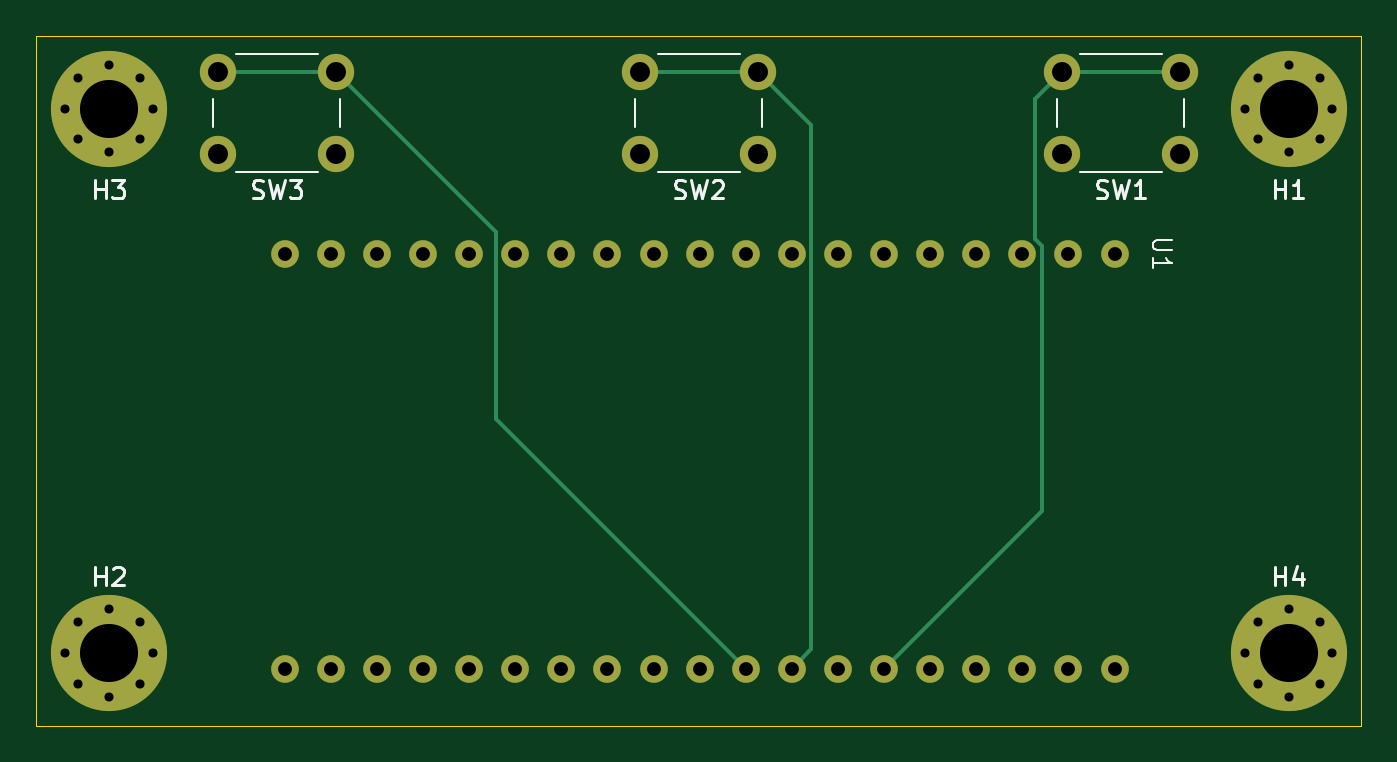
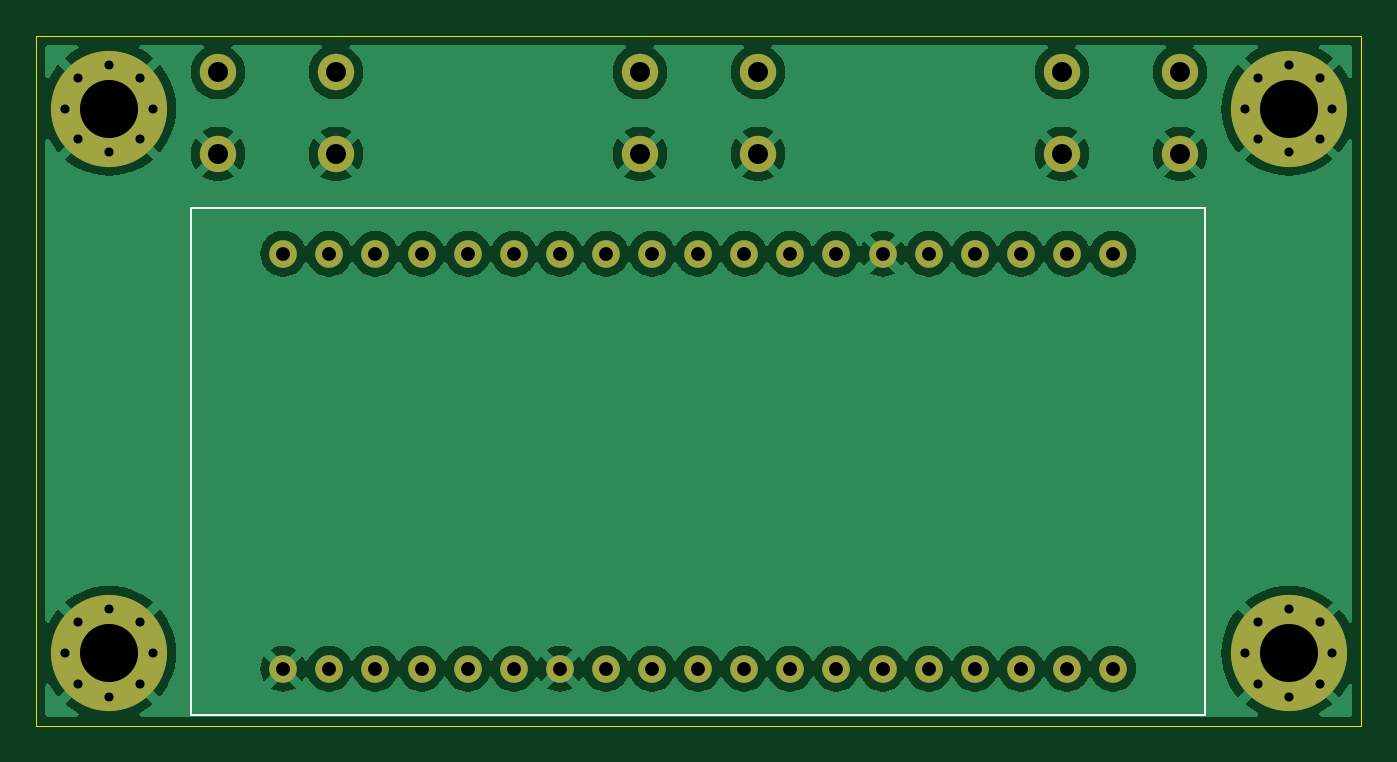
Circuit board: 11 layer files. Board 73.0 x 38.0 mm.
- bottom_copper: desk-controller-B_Cu.gbr (96332 bytes)
- bottom_mask: desk-controller-B_Mask.gbr (3012 bytes)
- paste: desk-controller-B_Paste.gbr (486 bytes)
- bottom_silk: desk-controller-B_Silkscreen.gbr (736 bytes)
- outline: desk-controller-Edge_Cuts.gbr (646 bytes)
- top_copper: desk-controller-F_Cu.gbr (6170 bytes)
- top_mask: desk-controller-F_Mask.gbr (3012 bytes)
- paste: desk-controller-F_Paste.gbr (486 bytes)
- top_silk: desk-controller-F_Silkscreen.gbr (9238 bytes)
- drill: desk-controller-NPTH.drl (293 bytes)
- drill: desk-controller-PTH.drl (1889 bytes)

=== bottom_copper: desk-controller-B_Cu.gbr (96332 bytes, source omitted) ===
=== bottom_mask: desk-controller-B_Mask.gbr ===
%TF.GenerationSoftware,KiCad,Pcbnew,7.0.11+dfsg-1build4*%
%TF.CreationDate,2026-01-30T16:30:13+11:00*%
%TF.ProjectId,desk-controller,6465736b-2d63-46f6-9e74-726f6c6c6572,rev?*%
%TF.SameCoordinates,Original*%
%TF.FileFunction,Soldermask,Bot*%
%TF.FilePolarity,Negative*%
%FSLAX46Y46*%
G04 Gerber Fmt 4.6, Leading zero omitted, Abs format (unit mm)*
G04 Created by KiCad (PCBNEW 7.0.11+dfsg-1build4) date 2026-01-30 16:30:13*
%MOMM*%
%LPD*%
G01*
G04 APERTURE LIST*
%ADD10C,0.800000*%
%ADD11C,6.400000*%
%ADD12C,2.000000*%
%ADD13C,1.524000*%
G04 APERTURE END LIST*
D10*
%TO.C,H3*%
X101600000Y-104000000D03*
X102302944Y-102302944D03*
X102302944Y-105697056D03*
X104000000Y-101600000D03*
D11*
X104000000Y-104000000D03*
D10*
X104000000Y-106400000D03*
X105697056Y-102302944D03*
X105697056Y-105697056D03*
X106400000Y-104000000D03*
%TD*%
D12*
%TO.C,SW1*%
X156500000Y-102000000D03*
X163000000Y-102000000D03*
X156500000Y-106500000D03*
X163000000Y-106500000D03*
%TD*%
%TO.C,SW3*%
X110000000Y-102000000D03*
X116500000Y-102000000D03*
X110000000Y-106500000D03*
X116500000Y-106500000D03*
%TD*%
D10*
%TO.C,H4*%
X166600000Y-134000000D03*
X167302944Y-132302944D03*
X167302944Y-135697056D03*
X169000000Y-131600000D03*
D11*
X169000000Y-134000000D03*
D10*
X169000000Y-136400000D03*
X170697056Y-132302944D03*
X170697056Y-135697056D03*
X171400000Y-134000000D03*
%TD*%
%TO.C,H2*%
X101600000Y-134000000D03*
X102302944Y-132302944D03*
X102302944Y-135697056D03*
X104000000Y-131600000D03*
D11*
X104000000Y-134000000D03*
D10*
X104000000Y-136400000D03*
X105697056Y-132302944D03*
X105697056Y-135697056D03*
X106400000Y-134000000D03*
%TD*%
D13*
%TO.C,U1*%
X159400000Y-112000000D03*
X156860000Y-112000000D03*
X154320000Y-112000000D03*
X151780000Y-112000000D03*
X149240000Y-112000000D03*
X146700000Y-112000000D03*
X144160000Y-112000000D03*
X141620000Y-112000000D03*
X139080000Y-112000000D03*
X136540000Y-112000000D03*
X134000000Y-112000000D03*
X131460000Y-112000000D03*
X128920000Y-112000000D03*
X126380000Y-112000000D03*
X123840000Y-112000000D03*
X121300000Y-112000000D03*
X118760000Y-112000000D03*
X116220000Y-112000000D03*
X113680000Y-112000000D03*
X159400000Y-134860000D03*
X156860000Y-134860000D03*
X154320000Y-134860000D03*
X151780000Y-134860000D03*
X149240000Y-134860000D03*
X146700000Y-134860000D03*
X144160000Y-134860000D03*
X141620000Y-134860000D03*
X139080000Y-134860000D03*
X136540000Y-134860000D03*
X134000000Y-134860000D03*
X131460000Y-134860000D03*
X128920000Y-134860000D03*
X126380000Y-134860000D03*
X123840000Y-134860000D03*
X121300000Y-134860000D03*
X118760000Y-134860000D03*
X116220000Y-134860000D03*
X113680000Y-134860000D03*
%TD*%
D10*
%TO.C,H1*%
X166600000Y-104000000D03*
X167302944Y-102302944D03*
X167302944Y-105697056D03*
X169000000Y-101600000D03*
D11*
X169000000Y-104000000D03*
D10*
X169000000Y-106400000D03*
X170697056Y-102302944D03*
X170697056Y-105697056D03*
X171400000Y-104000000D03*
%TD*%
D12*
%TO.C,SW2*%
X133250000Y-102000000D03*
X139750000Y-102000000D03*
X133250000Y-106500000D03*
X139750000Y-106500000D03*
%TD*%
M02*

=== paste: desk-controller-B_Paste.gbr ===
%TF.GenerationSoftware,KiCad,Pcbnew,7.0.11+dfsg-1build4*%
%TF.CreationDate,2026-01-30T16:30:13+11:00*%
%TF.ProjectId,desk-controller,6465736b-2d63-46f6-9e74-726f6c6c6572,rev?*%
%TF.SameCoordinates,Original*%
%TF.FileFunction,Paste,Bot*%
%TF.FilePolarity,Positive*%
%FSLAX46Y46*%
G04 Gerber Fmt 4.6, Leading zero omitted, Abs format (unit mm)*
G04 Created by KiCad (PCBNEW 7.0.11+dfsg-1build4) date 2026-01-30 16:30:13*
%MOMM*%
%LPD*%
G01*
G04 APERTURE LIST*
G04 APERTURE END LIST*
M02*

=== bottom_silk: desk-controller-B_Silkscreen.gbr ===
%TF.GenerationSoftware,KiCad,Pcbnew,7.0.11+dfsg-1build4*%
%TF.CreationDate,2026-01-30T16:30:13+11:00*%
%TF.ProjectId,desk-controller,6465736b-2d63-46f6-9e74-726f6c6c6572,rev?*%
%TF.SameCoordinates,Original*%
%TF.FileFunction,Legend,Bot*%
%TF.FilePolarity,Positive*%
%FSLAX46Y46*%
G04 Gerber Fmt 4.6, Leading zero omitted, Abs format (unit mm)*
G04 Created by KiCad (PCBNEW 7.0.11+dfsg-1build4) date 2026-01-30 16:30:13*
%MOMM*%
%LPD*%
G01*
G04 APERTURE LIST*
%ADD10C,0.100000*%
G04 APERTURE END LIST*
D10*
%TO.C,U1*%
X164480000Y-109460000D02*
X108600000Y-109460000D01*
X108600000Y-109460000D02*
X108600000Y-137400000D01*
X164480000Y-137400000D02*
X164480000Y-109460000D01*
X108600000Y-137400000D02*
X164480000Y-137400000D01*
%TD*%
M02*

=== outline: desk-controller-Edge_Cuts.gbr ===
%TF.GenerationSoftware,KiCad,Pcbnew,7.0.11+dfsg-1build4*%
%TF.CreationDate,2026-01-30T16:30:13+11:00*%
%TF.ProjectId,desk-controller,6465736b-2d63-46f6-9e74-726f6c6c6572,rev?*%
%TF.SameCoordinates,Original*%
%TF.FileFunction,Profile,NP*%
%FSLAX46Y46*%
G04 Gerber Fmt 4.6, Leading zero omitted, Abs format (unit mm)*
G04 Created by KiCad (PCBNEW 7.0.11+dfsg-1build4) date 2026-01-30 16:30:13*
%MOMM*%
%LPD*%
G01*
G04 APERTURE LIST*
%TA.AperFunction,Profile*%
%ADD10C,0.050000*%
%TD*%
G04 APERTURE END LIST*
D10*
X100000000Y-100000000D02*
X173000000Y-100000000D01*
X173000000Y-138000000D01*
X100000000Y-138000000D01*
X100000000Y-100000000D01*
M02*

=== top_copper: desk-controller-F_Cu.gbr (6170 bytes, source omitted) ===
=== top_mask: desk-controller-F_Mask.gbr ===
%TF.GenerationSoftware,KiCad,Pcbnew,7.0.11+dfsg-1build4*%
%TF.CreationDate,2026-01-30T16:30:13+11:00*%
%TF.ProjectId,desk-controller,6465736b-2d63-46f6-9e74-726f6c6c6572,rev?*%
%TF.SameCoordinates,Original*%
%TF.FileFunction,Soldermask,Top*%
%TF.FilePolarity,Negative*%
%FSLAX46Y46*%
G04 Gerber Fmt 4.6, Leading zero omitted, Abs format (unit mm)*
G04 Created by KiCad (PCBNEW 7.0.11+dfsg-1build4) date 2026-01-30 16:30:13*
%MOMM*%
%LPD*%
G01*
G04 APERTURE LIST*
%ADD10C,0.800000*%
%ADD11C,6.400000*%
%ADD12C,2.000000*%
%ADD13C,1.524000*%
G04 APERTURE END LIST*
D10*
%TO.C,H3*%
X101600000Y-104000000D03*
X102302944Y-102302944D03*
X102302944Y-105697056D03*
X104000000Y-101600000D03*
D11*
X104000000Y-104000000D03*
D10*
X104000000Y-106400000D03*
X105697056Y-102302944D03*
X105697056Y-105697056D03*
X106400000Y-104000000D03*
%TD*%
D12*
%TO.C,SW1*%
X156500000Y-102000000D03*
X163000000Y-102000000D03*
X156500000Y-106500000D03*
X163000000Y-106500000D03*
%TD*%
%TO.C,SW3*%
X110000000Y-102000000D03*
X116500000Y-102000000D03*
X110000000Y-106500000D03*
X116500000Y-106500000D03*
%TD*%
D10*
%TO.C,H4*%
X166600000Y-134000000D03*
X167302944Y-132302944D03*
X167302944Y-135697056D03*
X169000000Y-131600000D03*
D11*
X169000000Y-134000000D03*
D10*
X169000000Y-136400000D03*
X170697056Y-132302944D03*
X170697056Y-135697056D03*
X171400000Y-134000000D03*
%TD*%
%TO.C,H2*%
X101600000Y-134000000D03*
X102302944Y-132302944D03*
X102302944Y-135697056D03*
X104000000Y-131600000D03*
D11*
X104000000Y-134000000D03*
D10*
X104000000Y-136400000D03*
X105697056Y-132302944D03*
X105697056Y-135697056D03*
X106400000Y-134000000D03*
%TD*%
D13*
%TO.C,U1*%
X159400000Y-112000000D03*
X156860000Y-112000000D03*
X154320000Y-112000000D03*
X151780000Y-112000000D03*
X149240000Y-112000000D03*
X146700000Y-112000000D03*
X144160000Y-112000000D03*
X141620000Y-112000000D03*
X139080000Y-112000000D03*
X136540000Y-112000000D03*
X134000000Y-112000000D03*
X131460000Y-112000000D03*
X128920000Y-112000000D03*
X126380000Y-112000000D03*
X123840000Y-112000000D03*
X121300000Y-112000000D03*
X118760000Y-112000000D03*
X116220000Y-112000000D03*
X113680000Y-112000000D03*
X159400000Y-134860000D03*
X156860000Y-134860000D03*
X154320000Y-134860000D03*
X151780000Y-134860000D03*
X149240000Y-134860000D03*
X146700000Y-134860000D03*
X144160000Y-134860000D03*
X141620000Y-134860000D03*
X139080000Y-134860000D03*
X136540000Y-134860000D03*
X134000000Y-134860000D03*
X131460000Y-134860000D03*
X128920000Y-134860000D03*
X126380000Y-134860000D03*
X123840000Y-134860000D03*
X121300000Y-134860000D03*
X118760000Y-134860000D03*
X116220000Y-134860000D03*
X113680000Y-134860000D03*
%TD*%
D10*
%TO.C,H1*%
X166600000Y-104000000D03*
X167302944Y-102302944D03*
X167302944Y-105697056D03*
X169000000Y-101600000D03*
D11*
X169000000Y-104000000D03*
D10*
X169000000Y-106400000D03*
X170697056Y-102302944D03*
X170697056Y-105697056D03*
X171400000Y-104000000D03*
%TD*%
D12*
%TO.C,SW2*%
X133250000Y-102000000D03*
X139750000Y-102000000D03*
X133250000Y-106500000D03*
X139750000Y-106500000D03*
%TD*%
M02*

=== paste: desk-controller-F_Paste.gbr ===
%TF.GenerationSoftware,KiCad,Pcbnew,7.0.11+dfsg-1build4*%
%TF.CreationDate,2026-01-30T16:30:13+11:00*%
%TF.ProjectId,desk-controller,6465736b-2d63-46f6-9e74-726f6c6c6572,rev?*%
%TF.SameCoordinates,Original*%
%TF.FileFunction,Paste,Top*%
%TF.FilePolarity,Positive*%
%FSLAX46Y46*%
G04 Gerber Fmt 4.6, Leading zero omitted, Abs format (unit mm)*
G04 Created by KiCad (PCBNEW 7.0.11+dfsg-1build4) date 2026-01-30 16:30:13*
%MOMM*%
%LPD*%
G01*
G04 APERTURE LIST*
G04 APERTURE END LIST*
M02*

=== top_silk: desk-controller-F_Silkscreen.gbr (9238 bytes, source omitted) ===
=== drill: desk-controller-NPTH.drl ===
M48
; DRILL file {KiCad 7.0.11+dfsg-1build4} date Fri 30 Jan 2026 16:30:37
; FORMAT={-:-/ absolute / inch / decimal}
; #@! TF.CreationDate,2026-01-30T16:30:37+11:00
; #@! TF.GenerationSoftware,Kicad,Pcbnew,7.0.11+dfsg-1build4
; #@! TF.FileFunction,NonPlated,1,2,NPTH
FMAT,2
INCH
%
G90
G05
M30

=== drill: desk-controller-PTH.drl ===
M48
; DRILL file {KiCad 7.0.11+dfsg-1build4} date Fri 30 Jan 2026 16:30:37
; FORMAT={-:-/ absolute / inch / decimal}
; #@! TF.CreationDate,2026-01-30T16:30:37+11:00
; #@! TF.GenerationSoftware,Kicad,Pcbnew,7.0.11+dfsg-1build4
; #@! TF.FileFunction,Plated,1,2,PTH
FMAT,2
INCH
; #@! TA.AperFunction,Plated,PTH,ComponentDrill
T1C0.0197
; #@! TA.AperFunction,Plated,PTH,ComponentDrill
T2C0.0300
; #@! TA.AperFunction,Plated,PTH,ComponentDrill
T3C0.0433
; #@! TA.AperFunction,Plated,PTH,ComponentDrill
T4C0.1260
%
G90
G05
T1
X4.0Y-4.0945
X4.0Y-5.2756
X4.0277Y-4.0277
X4.0277Y-4.1613
X4.0277Y-5.2088
X4.0277Y-5.3424
X4.0945Y-4.0
X4.0945Y-4.189
X4.0945Y-5.1811
X4.0945Y-5.3701
X4.1613Y-4.0277
X4.1613Y-4.1613
X4.1613Y-5.2088
X4.1613Y-5.3424
X4.189Y-4.0945
X4.189Y-5.2756
X6.5591Y-4.0945
X6.5591Y-5.2756
X6.5867Y-4.0277
X6.5867Y-4.1613
X6.5867Y-5.2088
X6.5867Y-5.3424
X6.6535Y-4.0
X6.6535Y-4.189
X6.6535Y-5.1811
X6.6535Y-5.3701
X6.7204Y-4.0277
X6.7204Y-4.1613
X6.7204Y-5.2088
X6.7204Y-5.3424
X6.748Y-4.0945
X6.748Y-5.2756
T2
X4.4756Y-4.4094
X4.4756Y-5.3094
X4.5756Y-4.4094
X4.5756Y-5.3094
X4.6756Y-4.4094
X4.6756Y-5.3094
X4.7756Y-4.4094
X4.7756Y-5.3094
X4.8756Y-4.4094
X4.8756Y-5.3094
X4.9756Y-4.4094
X4.9756Y-5.3094
X5.0756Y-4.4094
X5.0756Y-5.3094
X5.1756Y-4.4094
X5.1756Y-5.3094
X5.2756Y-4.4094
X5.2756Y-5.3094
X5.3756Y-4.4094
X5.3756Y-5.3094
X5.4756Y-4.4094
X5.4756Y-5.3094
X5.5756Y-4.4094
X5.5756Y-5.3094
X5.6756Y-4.4094
X5.6756Y-5.3094
X5.7756Y-4.4094
X5.7756Y-5.3094
X5.8756Y-4.4094
X5.8756Y-5.3094
X5.9756Y-4.4094
X5.9756Y-5.3094
X6.0756Y-4.4094
X6.0756Y-5.3094
X6.1756Y-4.4094
X6.1756Y-5.3094
X6.2756Y-4.4094
X6.2756Y-5.3094
T3
X4.3307Y-4.0157
X4.3307Y-4.1929
X4.5866Y-4.0157
X4.5866Y-4.1929
X5.2461Y-4.0157
X5.2461Y-4.1929
X5.502Y-4.0157
X5.502Y-4.1929
X6.1614Y-4.0157
X6.1614Y-4.1929
X6.4173Y-4.0157
X6.4173Y-4.1929
T4
X4.0945Y-4.0945
X4.0945Y-5.2756
X6.6535Y-4.0945
X6.6535Y-5.2756
M30

